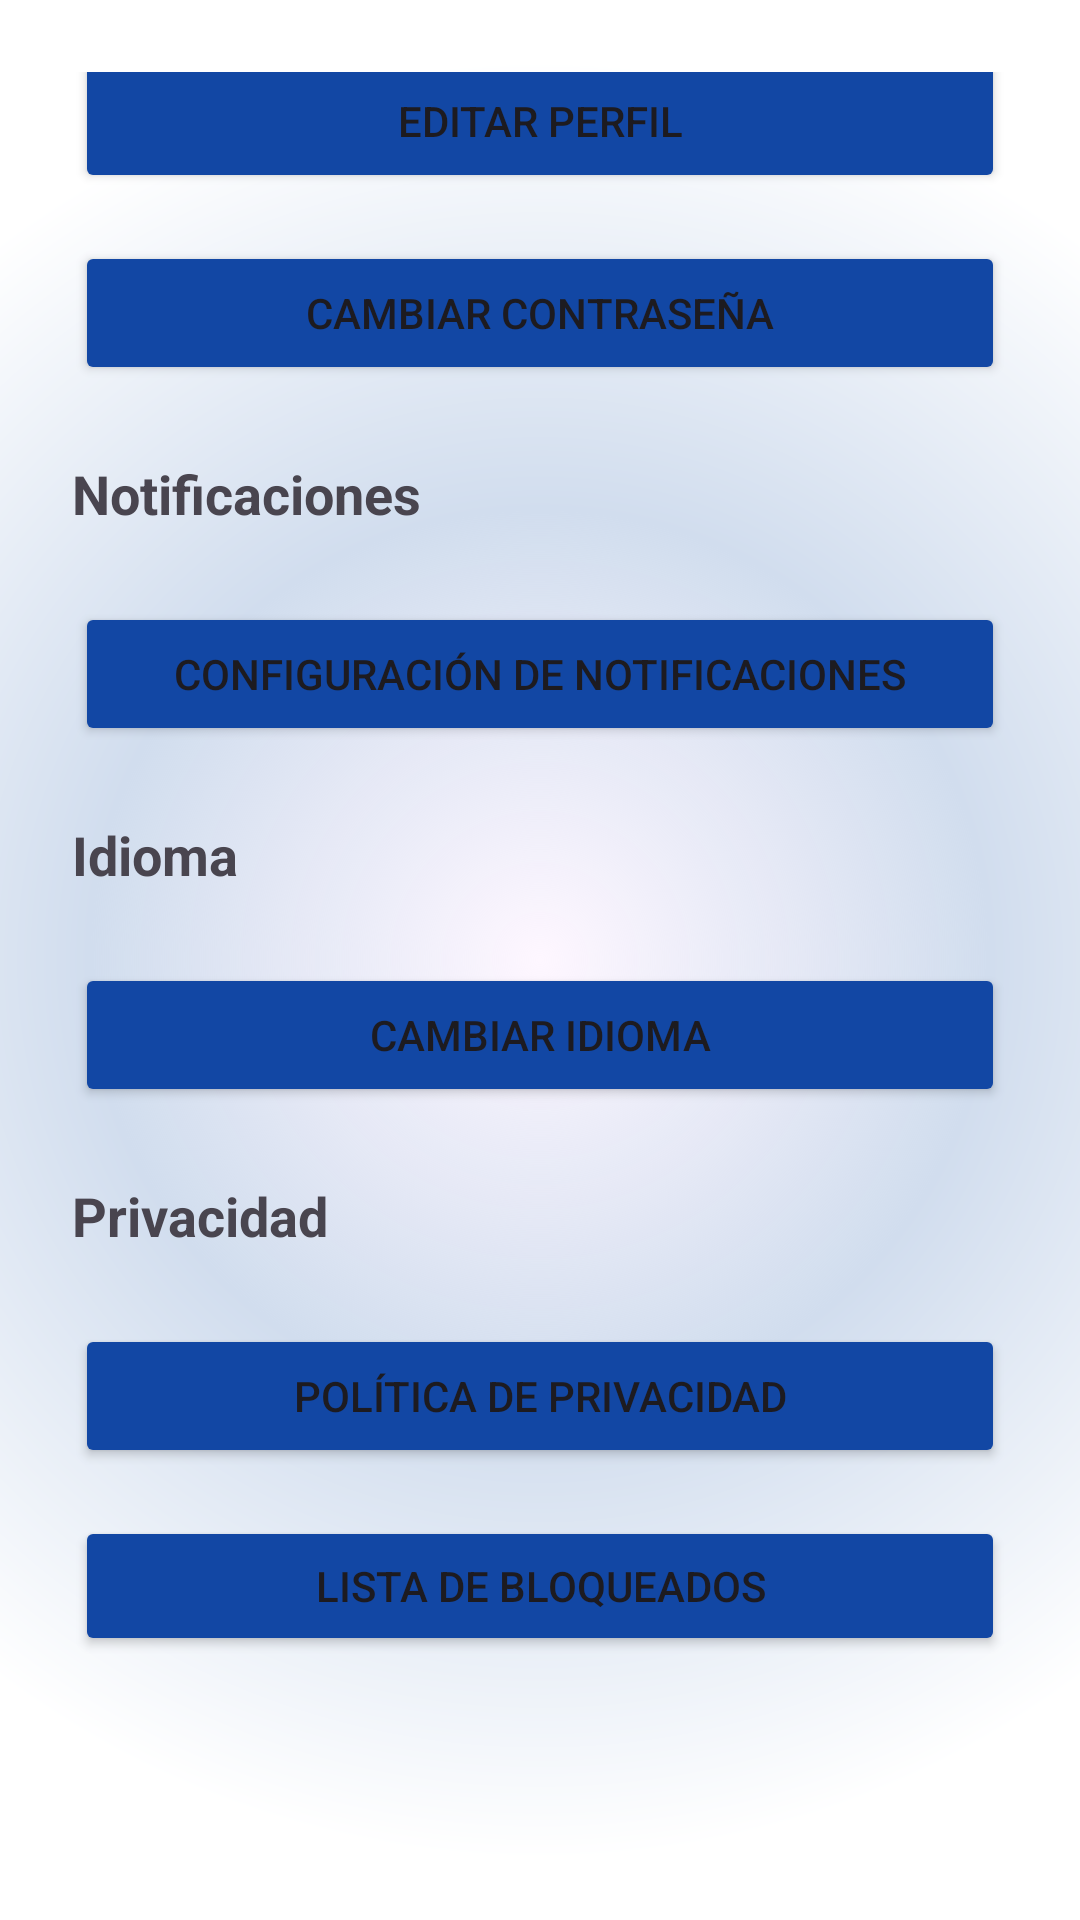

The Android layout XML behind this screen, and the referenced resources:
<!-- AndroidManifest.xml: application theme Theme.Orion -->
<!-- res/layout/activity_settings.xml -->
<?xml version="1.0" encoding="utf-8"?>
<LinearLayout xmlns:android="http://schemas.android.com/apk/res/android"
    android:layout_width="match_parent"
    android:layout_height="match_parent"
    android:orientation="vertical"
    android:padding="24dp"
    android:gravity="center"
    android:background="@drawable/background_radial">

        <TextView
            android:id="@+id/accountTitle"
            android:layout_width="match_parent"
            android:layout_height="wrap_content"
            android:text="Cuenta"
            android:textStyle="bold"
            android:textSize="18sp"
            android:paddingVertical="8dp" />

        <Button
            android:scaleType="centerCrop"
            android:layout_width="310dp"
            android:layout_height="wrap_content"
            android:id="@+id/editProfileButton"
            android:text="Editar Perfil"
            android:backgroundTint="#1247A4"
            android:layout_marginTop="16dp" />

        <Button
            android:id="@+id/changePasswordButton"
            android:layout_width="310dp"
            android:layout_height="wrap_content"
            android:text="Cambiar Contraseña"
            android:backgroundTint="#1247A4"
            android:layout_marginTop="16dp" />

        <TextView
            android:id="@+id/notificationTitle"
            android:layout_width="match_parent"
            android:layout_height="wrap_content"
            android:text="Notificaciones"
            android:textStyle="bold"
            android:textSize="18sp"
            android:paddingVertical="8dp"
            android:layout_marginTop="16dp" />

        <Button
            android:id="@+id/notificationSettingsButton"
            android:layout_width="310dp"
            android:layout_height="wrap_content"
            android:text="Configuración de Notificaciones"
            android:backgroundTint="#1247A4"
            android:layout_marginTop="16dp" />

        <TextView
            android:id="@+id/languageTitle"
            android:layout_width="match_parent"
            android:layout_height="wrap_content"
            android:text="Idioma"
            android:textStyle="bold"
            android:textSize="18sp"
            android:paddingVertical="8dp"
            android:layout_marginTop="16dp" />

        <Button
            android:id="@+id/changeLanguageButton"
            android:layout_width="310dp"
            android:layout_height="wrap_content"
            android:text="Cambiar Idioma"
            android:backgroundTint="#1247A4"
            android:layout_marginTop="16dp" />

        <TextView
            android:id="@+id/privacyTitle"
            android:layout_width="match_parent"
            android:layout_height="wrap_content"
            android:text="Privacidad"
            android:textStyle="bold"
            android:textSize="18sp"
            android:paddingVertical="8dp"
            android:layout_marginTop="16dp" />

        <Button
            android:id="@+id/privacyPolicyButton"
            android:layout_width="310dp"
            android:layout_height="wrap_content"
            android:text="Política de Privacidad"
            android:backgroundTint="#1247A4"
            android:layout_marginTop="16dp" />

        <Button
            android:id="@+id/blockListButton"
            android:layout_width="310dp"
            android:layout_height="wrap_content"
            android:text="Lista de Bloqueados"
            android:backgroundTint="#1247A4"
            android:layout_marginTop="16dp" />


        <Button
            android:id="@+id/logoutButton"
            android:layout_width="310dp"
            android:layout_height="wrap_content"
            android:text="Cerrar Sesión"
            android:textColor="@color/white"
            android:backgroundTint="#FF0000"
            android:layout_marginTop="32dp"/>

        <ImageButton
            android:id="@+id/backButton"
            android:layout_width="50dp"
            android:layout_height="50dp"
            android:background="?android:attr/selectableItemBackgroundBorderless"
            android:contentDescription="Atras"
            android:gravity="start"
            android:src="@drawable/ic_back"
            android:layout_marginTop="46dp"/>

    </LinearLayout>
<!-- resources referenced by this layout -->
<resources>
  <color name="white">#FFFFFFFF</color>
  <!-- drawable background_radial (drawable) -->
  <shape xmlns:android="http://schemas.android.com/apk/res/android">
      <gradient
          android:type="radial"
          android:gradientRadius="300dp"
          android:centerColor="#D1DDEE"
          android:endColor="#FFFFFF"
          android:centerX="0.5"
          android:centerY="0.5" />
  </shape>
  <style name="Theme.Orion" parent="Base.Theme.Orion" />
  <style name="Base.Theme.Orion" parent="Theme.Material3.DayNight.NoActionBar">
          
          
      </style>
</resources>
